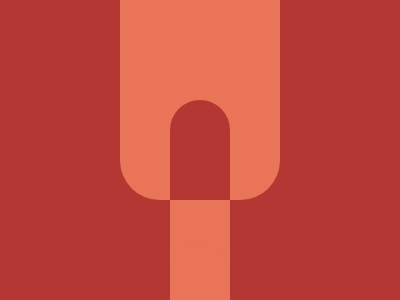

Reproduce this picture with HTML and CSS.

<p></p>
<style>
  * {
    background: #b53733;
    + * {
      background: #ea7457;
      margin: 0 120 100;
      border-radius: 0 0 42Q 42Q;
    }
  }
  p {
    position: fixed;
    margin: 100 50;
    padding: 50 30;
    border-radius: 42Q 42Q 0 0;
    box-shadow: 0 148Q, 0 74Q;
    color: #ea7457;
  }
</style>
